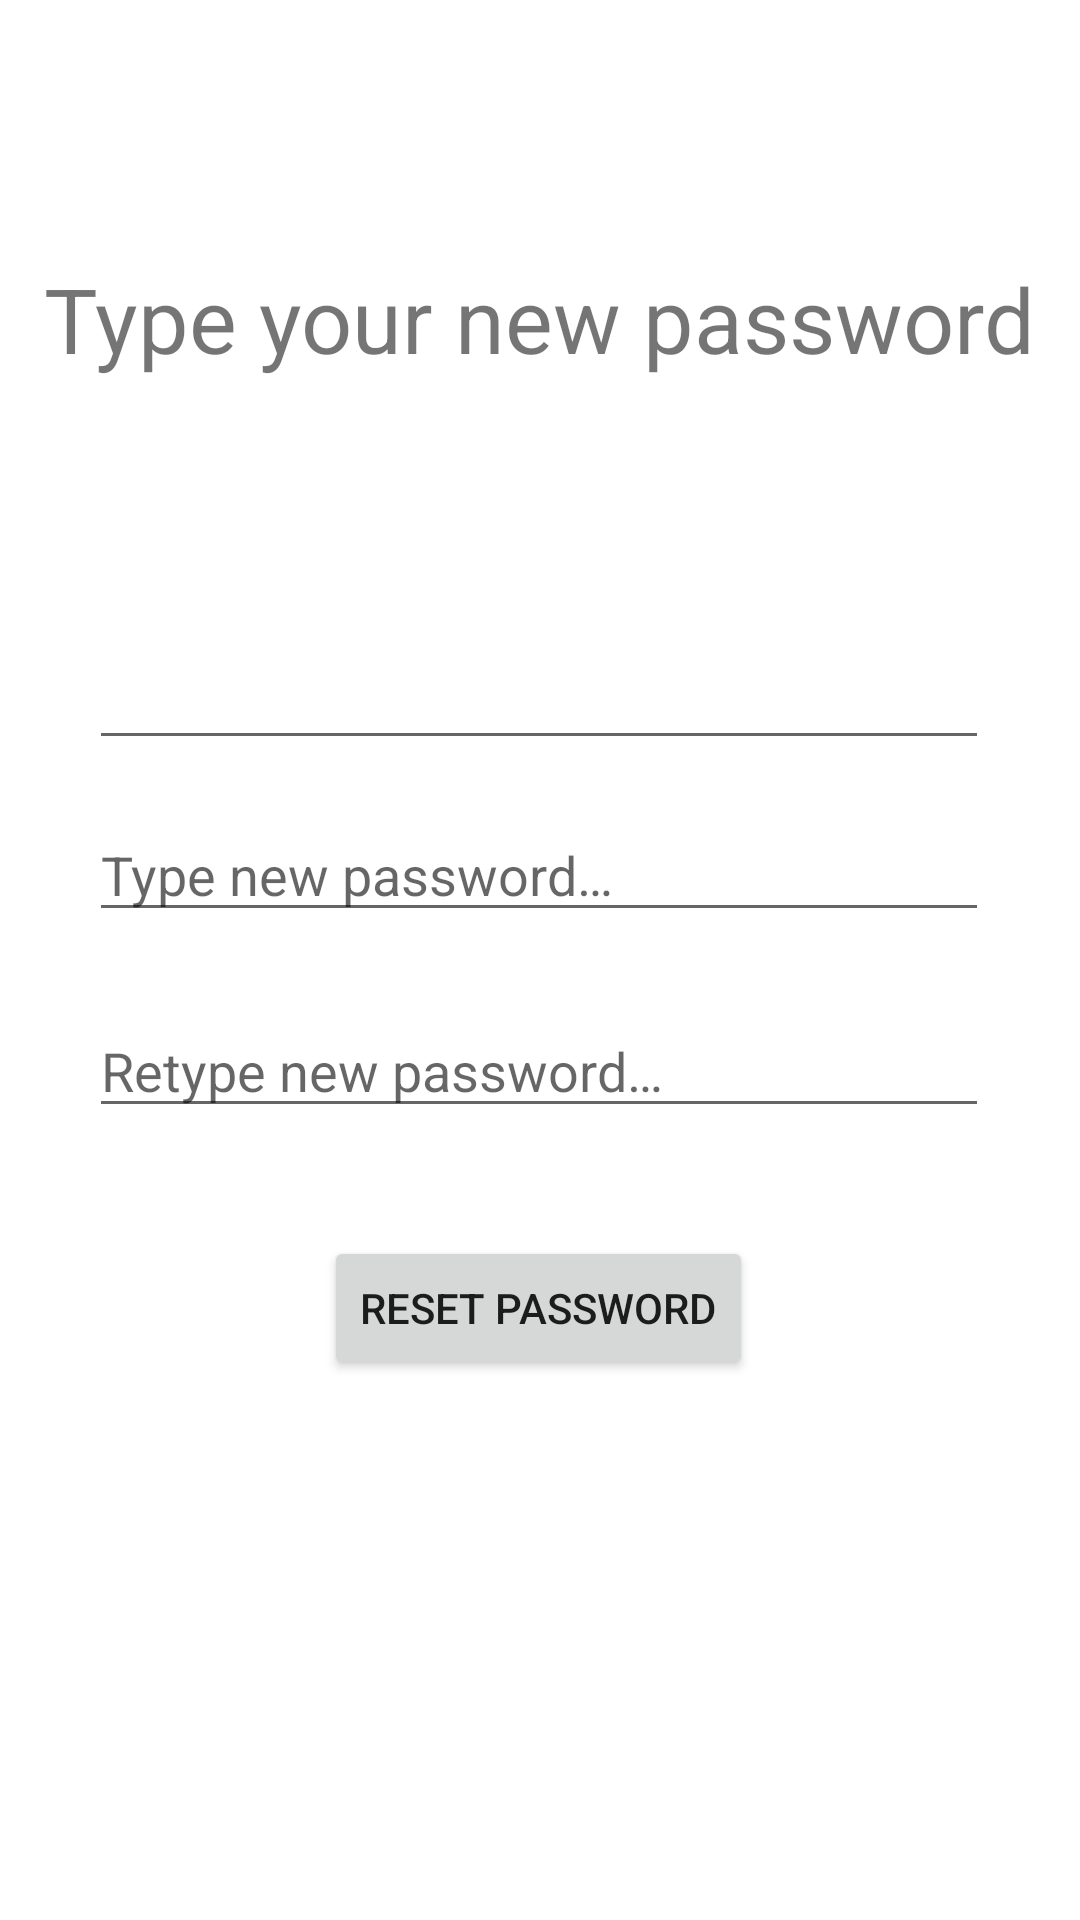

Produce the Android XML layout that renders to this screen, including the resource entries it uses.
<!-- AndroidManifest.xml: application theme Theme.ForTouristsByTourists -->
<!-- res/layout/activity_confirm_password.xml -->
<?xml version="1.0" encoding="utf-8"?>
<androidx.constraintlayout.widget.ConstraintLayout xmlns:android="http://schemas.android.com/apk/res/android"
    xmlns:app="http://schemas.android.com/apk/res-auto"
    xmlns:tools="http://schemas.android.com/tools"
    android:layout_width="match_parent"
    android:layout_height="match_parent"
    tools:context=".ConfirmPassword">

    <TextView
        android:layout_width="wrap_content"
        android:layout_height="wrap_content"
        android:text="@string/type_your_new_password"
        android:textSize="30sp"
        app:layout_constraintBottom_toTopOf="@+id/txt_user_email"
        app:layout_constraintEnd_toEndOf="parent"
        app:layout_constraintStart_toStartOf="parent"
        app:layout_constraintTop_toTopOf="parent" />


    <EditText
        android:id="@+id/txt_user_email"
        android:layout_width="300dp"
        android:layout_height="wrap_content"
        android:layout_marginBottom="16dp"
        app:layout_constraintBottom_toTopOf="@+id/txt_type_new_password_check_1"
        app:layout_constraintEnd_toEndOf="parent"
        app:layout_constraintHorizontal_bias="0.495"
        app:layout_constraintStart_toStartOf="parent" />

    <EditText
        android:id="@+id/txt_type_new_password_check_1"
        android:layout_width="300dp"
        android:layout_height="wrap_content"
        android:layout_marginBottom="24dp"
        android:hint="@string/type_new_password"
        android:inputType="text"
        app:layout_constraintBottom_toTopOf="@+id/txt_type_new_password_check_2"

        app:layout_constraintEnd_toEndOf="parent"

        app:layout_constraintHorizontal_bias="0.495"
        app:layout_constraintStart_toStartOf="parent" />

    <EditText
        android:id="@+id/txt_type_new_password_check_2"
        android:layout_width="300dp"
        android:layout_height="wrap_content"
        android:layout_marginBottom="36dp"
        android:hint="@string/retype_new_password"
        android:inputType="text"
        app:layout_constraintBottom_toTopOf="@+id/bt_reset_password"
        app:layout_constraintEnd_toEndOf="parent"
        app:layout_constraintHorizontal_bias="0.495"
        app:layout_constraintStart_toStartOf="parent" />

    <Button
        android:id="@+id/bt_reset_password"
        android:layout_width="wrap_content"
        android:layout_height="wrap_content"
        android:layout_marginBottom="180dp"

        android:text="@string/reset_password"
        app:layout_constraintBottom_toBottomOf="parent"
        app:layout_constraintEnd_toEndOf="parent"
        app:layout_constraintHorizontal_bias="0.497"
        app:layout_constraintStart_toStartOf="parent" />

</androidx.constraintlayout.widget.ConstraintLayout>
<!-- resources referenced by this layout -->
<resources>
  <string name="reset_password">Reset password</string>
  <string name="retype_new_password">Retype new password…</string>
  <string name="type_new_password">Type new password…</string>
  <string name="type_your_new_password">Type your new password</string>
  <style name="Theme.ForTouristsByTourists" parent="Theme.MaterialComponents.DayNight.DarkActionBar">
          
          <item name="colorPrimary">@color/purple_500</item>
          <item name="colorPrimaryVariant">@color/purple_700</item>
          <item name="colorOnPrimary">@color/white</item>
          
          <item name="colorSecondary">@color/teal_200</item>
          <item name="colorSecondaryVariant">@color/teal_700</item>
          <item name="colorOnSecondary">@color/black</item>
          
          <item name="android:statusBarColor" tools:targetApi="l">?attr/colorPrimaryVariant</item>
          
      </style>
  <!-- not gathered from this repository: default colours our renderer supplied (Android Studio template values) -->
  <color name="purple_500">#FF6200EE</color>
  <color name="purple_700">#FF3700B3</color>
  <color name="teal_200">#FF03DAC5</color>
  <color name="teal_700">#FF018786</color>
  <color name="black">#FF000000</color>
  <color name="white">#FFFFFFFF</color>
</resources>
